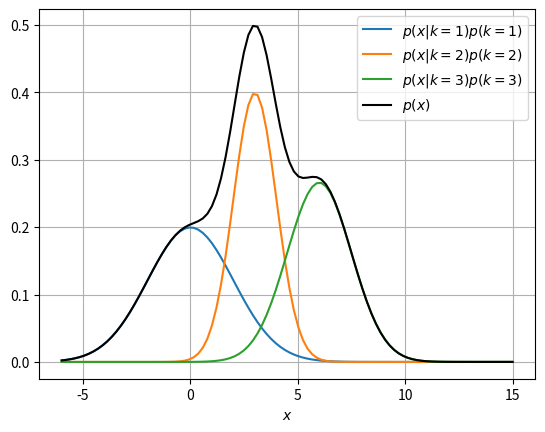
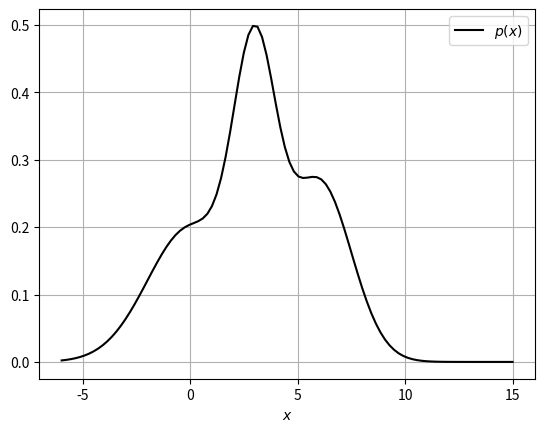
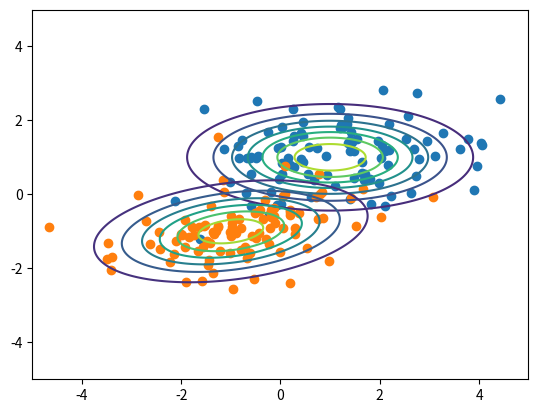

These figures' Python source, in order: (Note: this script raises an exception after producing the figures.)
import numpy as np
import scipy.stats as stats
import matplotlib.pyplot as plt

# parameters of the distributions
mu1 = 0
mu2 = 3
mu3 = 6
sigma1 = 2
sigma2 = 1
sigma3 = 1.5
x = np.linspace(mu1 - 3*sigma1, mu3 + 6*sigma3, 100)

# define the pdf, we assume Gaussian distributions
g1 =  stats.norm.pdf(x, mu1, sigma1)
g2 =  stats.norm.pdf(x, mu2, sigma2)
g3 =  stats.norm.pdf(x, mu3, sigma3)

# plot
plt.figure(dpi=100)
plt.plot(x, g1, label=r'$p(x|k=1)p(k=1) $')
plt.plot(x, g2, label=r'$p(x|k=2)p(k=2)$')
plt.plot(x, g3, label=r'$p(x|k=3)p(k=3)$')
plt.plot(x, g1+g2+g3, 'k', label=r'$p(x)$')


plt.xlabel(r'$x$')
plt.grid()
plt.legend()
plt.show()

# parameters of the distributions
mu1 = 0
mu2 = 3
mu3 = 6
sigma1 = 2
sigma2 = 1
sigma3 = 1.5
x = np.linspace(mu1 - 3*sigma1, mu3 + 6*sigma3, 100)

# define the pdf, we assume Gaussian distributions
g1 =  stats.norm.pdf(x, mu1, sigma1)
g2 =  stats.norm.pdf(x, mu2, sigma2)
g3 =  stats.norm.pdf(x, mu3, sigma3)

# plot
plt.figure(dpi=100)
#plt.plot(x, g1, label=r'$p(x|k=1)p(k=1) $')
#plt.plot(x, g2, label=r'$p(x|k=2)p(k=2)$')
#plt.plot(x, g3, label=r'$p(x|k=3)p(k=3)$')
plt.plot(x, g1+g2+g3, 'k', label=r'$p(x)$')


plt.xlabel(r'$x$')
plt.grid()
plt.legend()
plt.show()


mu1 = [1, 1]
S1 = [[2.0, 0], [0, 0.5]]
mu2 = [-1, -1]
S2 = [[2.0, 0.3], [0.3, 0.5]]

x, y = np.mgrid[-5:5:.01, -5:5:.01]
pos = np.dstack((x, y))

rv1 = stats.multivariate_normal(mu1, S1)
rv2 = stats.multivariate_normal(mu2, S2)

# plot the pdf
fig2 = plt.figure()
ax2 = fig2.add_subplot(111)
ax2.contour(x, y, rv1.pdf(pos))
ax2.contour(x, y, rv2.pdf(pos))

# plot some random points from the pdf
samples1 = rv1.rvs(100)
samples2 = rv2.rvs(100)

plt.scatter(samples1[:,0],samples1[:,1])
plt.scatter(samples2[:,0],samples2[:,1])
plt.show()

samples = rv.rvs(100)
plt.scatter(samples[:,0],samples[:,1])
plt.show()

samples.shape

